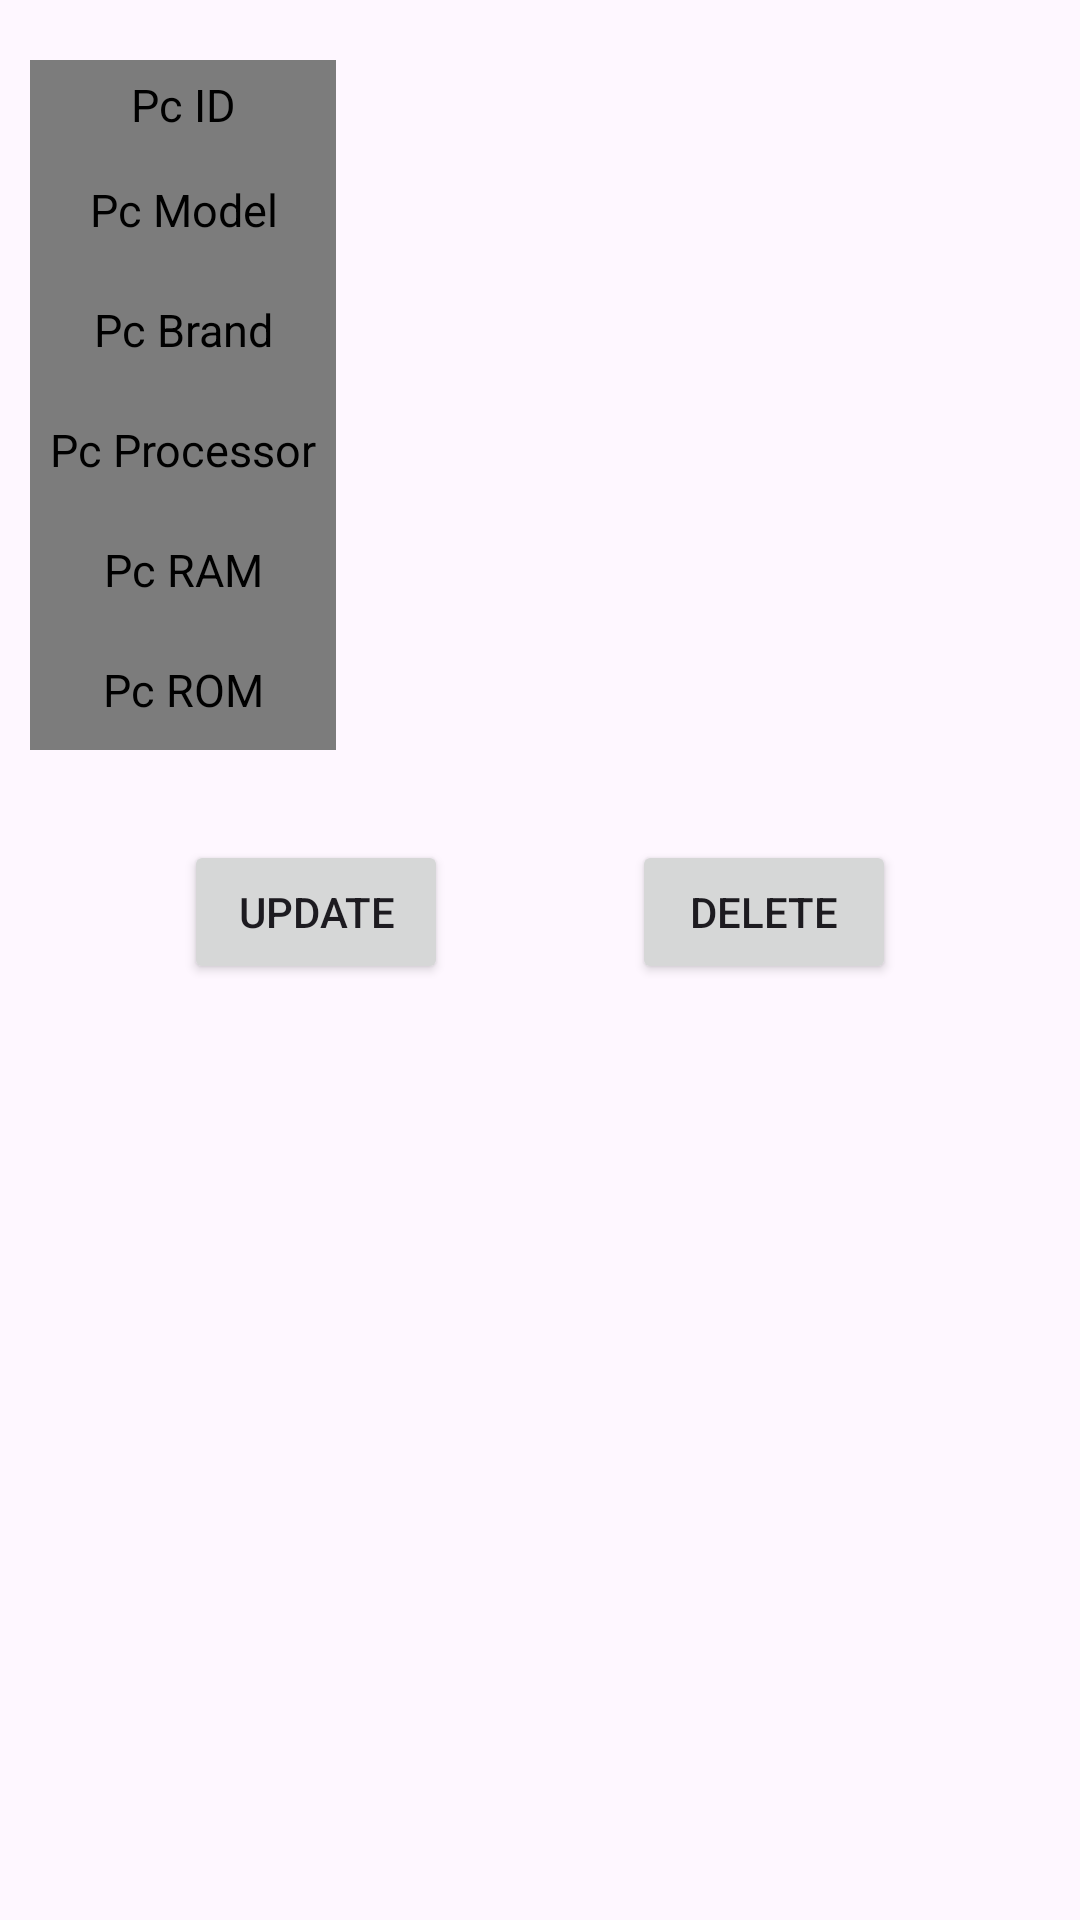

Write the Android layout XML for this screen, with the resource values it uses.
<!-- AndroidManifest.xml: application theme Theme.EjemploFireBaseUVG -->
<!-- res/layout/activity_pc_details.xml -->
<?xml version="1.0" encoding="utf-8"?>
<androidx.constraintlayout.widget.ConstraintLayout xmlns:android="http://schemas.android.com/apk/res/android"
    xmlns:app="http://schemas.android.com/apk/res-auto"
    xmlns:tools="http://schemas.android.com/tools"
    android:layout_width="match_parent"
    android:layout_height="match_parent"
    tools:context=".PcDetailsActivity">

    <Button
        android:id="@+id/btnUpdate"
        android:layout_width="wrap_content"
        android:layout_height="wrap_content"
        android:layout_marginTop="30dp"
        android:text="Update"
        app:layout_constraintEnd_toStartOf="@+id/btnDelete"
        app:layout_constraintHorizontal_bias="0.5"
        app:layout_constraintStart_toStartOf="parent"
        app:layout_constraintTop_toBottomOf="@id/linearLayout" />

    <Button
        android:id="@+id/btnDelete"
        android:layout_width="wrap_content"
        android:layout_height="wrap_content"
        android:layout_marginTop="30dp"
        android:text="Delete"
        app:layout_constraintEnd_toEndOf="parent"
        app:layout_constraintHorizontal_bias="0.5"
        app:layout_constraintStart_toEndOf="@+id/btnUpdate"
        app:layout_constraintTop_toBottomOf="@id/linearLayout" />

    <LinearLayout
        android:id="@+id/linearLayout"
        android:layout_width="match_parent"
        android:layout_height="wrap_content"
        app:layout_constraintStart_toStartOf="parent"
        app:layout_constraintTop_toTopOf="parent"
        app:layout_constraintEnd_toEndOf="parent"
        android:orientation="vertical">


        <LinearLayout
            android:id="@+id/id_lin"
            android:layout_width="match_parent"
            android:layout_height="30dp"
            android:layout_marginLeft="10dp"
            android:layout_marginTop="20dp"
            android:layout_marginRight="10dp"
            android:orientation="horizontal"
            android:weightSum="2"

            >

            <LinearLayout
                android:layout_width="0dp"
                android:layout_height="match_parent"
                android:layout_weight="0.6"
                android:background="@color/divider_grey">

                <TextView
                    android:layout_width="match_parent"
                    android:layout_height="wrap_content"
                    android:layout_gravity="center"
                    android:gravity="center"
                    android:text="Pc ID"
                    android:textColor="@color/black"
                    android:textSize="15sp" />

            </LinearLayout>

            <LinearLayout
                android:layout_width="0dp"
                android:layout_height="match_parent"
                android:layout_weight="1.4">

                <TextView
                    android:id="@+id/tvPcId"
                    android:layout_width="match_parent"
                    android:layout_height="wrap_content"
                    android:layout_gravity="center"
                    android:gravity="center"
                    android:text=""
                    android:textColor="@color/black"
                    android:textSize="15sp"

                    />

            </LinearLayout>


        </LinearLayout>


        <LinearLayout
            android:id="@+id/contact_lin"
            android:layout_width="match_parent"
            android:layout_height="40dp"
            android:layout_marginLeft="10dp"
            android:layout_marginRight="10dp"
            android:orientation="horizontal"
            android:weightSum="2">

            <LinearLayout
                android:layout_width="0dp"
                android:layout_height="match_parent"
                android:layout_weight="0.6"
                android:background="@color/divider_grey">

                <TextView
                    android:layout_width="match_parent"
                    android:layout_height="wrap_content"
                    android:layout_gravity="center"
                    android:gravity="center"
                    android:text="Pc Model"
                    android:textColor="@color/black"
                    android:textSize="15sp" />

            </LinearLayout>

            <LinearLayout
                android:layout_width="0dp"
                android:layout_height="match_parent"
                android:layout_weight="1.4">

                <TextView
                    android:id="@+id/tvPcModel"
                    android:layout_width="match_parent"
                    android:layout_height="wrap_content"
                    android:layout_gravity="center"
                    android:gravity="center"
                    android:text=""
                    android:textColor="@color/black"
                    android:textSize="15sp"

                    />

            </LinearLayout>


        </LinearLayout>

        <LinearLayout

            android:layout_width="match_parent"
            android:layout_height="40dp"
            android:layout_marginLeft="10dp"
            android:layout_marginRight="10dp"
            android:orientation="horizontal"
            android:weightSum="2"

            >

            <LinearLayout
                android:layout_width="0dp"
                android:layout_height="match_parent"
                android:layout_weight="0.6"
                android:background="@color/divider_grey">

                <TextView
                    android:layout_width="match_parent"
                    android:layout_height="wrap_content"
                    android:layout_gravity="center"
                    android:gravity="center"
                    android:text="Pc Brand"
                    android:textColor="@color/black"
                    android:textSize="15sp"


                    />

            </LinearLayout>

            <LinearLayout
                android:layout_width="0dp"
                android:layout_height="match_parent"
                android:layout_weight="1.4">

                <TextView
                    android:id="@+id/tvPcBrand"
                    android:layout_width="match_parent"
                    android:layout_height="wrap_content"
                    android:layout_gravity="center"
                    android:gravity="center"
                    android:text=""
                    android:textColor="@color/black"
                    android:textSize="15sp"

                    />

            </LinearLayout>


        </LinearLayout>

        <LinearLayout

            android:layout_width="match_parent"
            android:layout_height="40dp"
            android:layout_marginLeft="10dp"
            android:layout_marginRight="10dp"
            android:orientation="horizontal"
            android:weightSum="2"

            >

            <LinearLayout
                android:layout_width="0dp"
                android:layout_height="match_parent"
                android:layout_weight="0.6"
                android:background="@color/divider_grey">

                <TextView
                    android:layout_width="match_parent"
                    android:layout_height="wrap_content"
                    android:layout_gravity="center"

                    android:gravity="center"
                    android:text="Pc Processor"
                    android:textColor="@color/black"
                    android:textSize="15sp"


                    />

            </LinearLayout>

            <LinearLayout
                android:layout_width="0dp"
                android:layout_height="match_parent"
                android:layout_weight="1.4">

                <TextView
                    android:id="@+id/tvPcProcessor"
                    android:layout_width="match_parent"
                    android:layout_height="wrap_content"
                    android:layout_gravity="center"
                    android:gravity="center"
                    android:text=""
                    android:textColor="@color/black"
                    android:textSize="15sp"

                    />

            </LinearLayout>


        </LinearLayout>

        <LinearLayout

            android:layout_width="match_parent"
            android:layout_height="40dp"
            android:layout_marginLeft="10dp"
            android:layout_marginRight="10dp"
            android:orientation="horizontal"
            android:weightSum="2"

            >

            <LinearLayout
                android:layout_width="0dp"
                android:layout_height="match_parent"
                android:layout_weight="0.6"
                android:background="@color/divider_grey">

                <TextView
                    android:layout_width="match_parent"
                    android:layout_height="wrap_content"
                    android:layout_gravity="center"

                    android:gravity="center"
                    android:text="Pc RAM"
                    android:textColor="@color/black"
                    android:textSize="15sp"


                    />

            </LinearLayout>

            <LinearLayout
                android:layout_width="0dp"
                android:layout_height="match_parent"
                android:layout_weight="1.4">

                <TextView
                    android:id="@+id/tvPcRAM"
                    android:layout_width="match_parent"
                    android:layout_height="wrap_content"
                    android:layout_gravity="center"
                    android:gravity="center"
                    android:text=""
                    android:textColor="@color/black"
                    android:textSize="15sp"

                    />

            </LinearLayout>


        </LinearLayout>

        <LinearLayout

            android:layout_width="match_parent"
            android:layout_height="40dp"
            android:layout_marginLeft="10dp"
            android:layout_marginRight="10dp"
            android:orientation="horizontal"
            android:weightSum="2"

            >

            <LinearLayout
                android:layout_width="0dp"
                android:layout_height="match_parent"
                android:layout_weight="0.6"
                android:background="@color/divider_grey">

                <TextView
                    android:layout_width="match_parent"
                    android:layout_height="wrap_content"
                    android:layout_gravity="center"

                    android:gravity="center"
                    android:text="Pc ROM"
                    android:textColor="@color/black"
                    android:textSize="15sp"


                    />

            </LinearLayout>

            <LinearLayout
                android:layout_width="0dp"
                android:layout_height="match_parent"
                android:layout_weight="1.4">

                <TextView
                    android:id="@+id/tvPcROM"
                    android:layout_width="match_parent"
                    android:layout_height="wrap_content"
                    android:layout_gravity="center"
                    android:gravity="center"
                    android:text=""
                    android:textColor="@color/black"
                    android:textSize="15sp"

                    />

            </LinearLayout>


        </LinearLayout>

    </LinearLayout>
</androidx.constraintlayout.widget.ConstraintLayout>
<!-- resources referenced by this layout -->
<resources>
  <color name="black">#FF000000</color>
  <color name="divider_grey">#7C7C7C</color>
  <style name="Theme.EjemploFireBaseUVG" parent="Base.Theme.EjemploFireBaseUVG" />
  <style name="Base.Theme.EjemploFireBaseUVG" parent="Theme.Material3.DayNight.NoActionBar">
          
          
      </style>
</resources>
